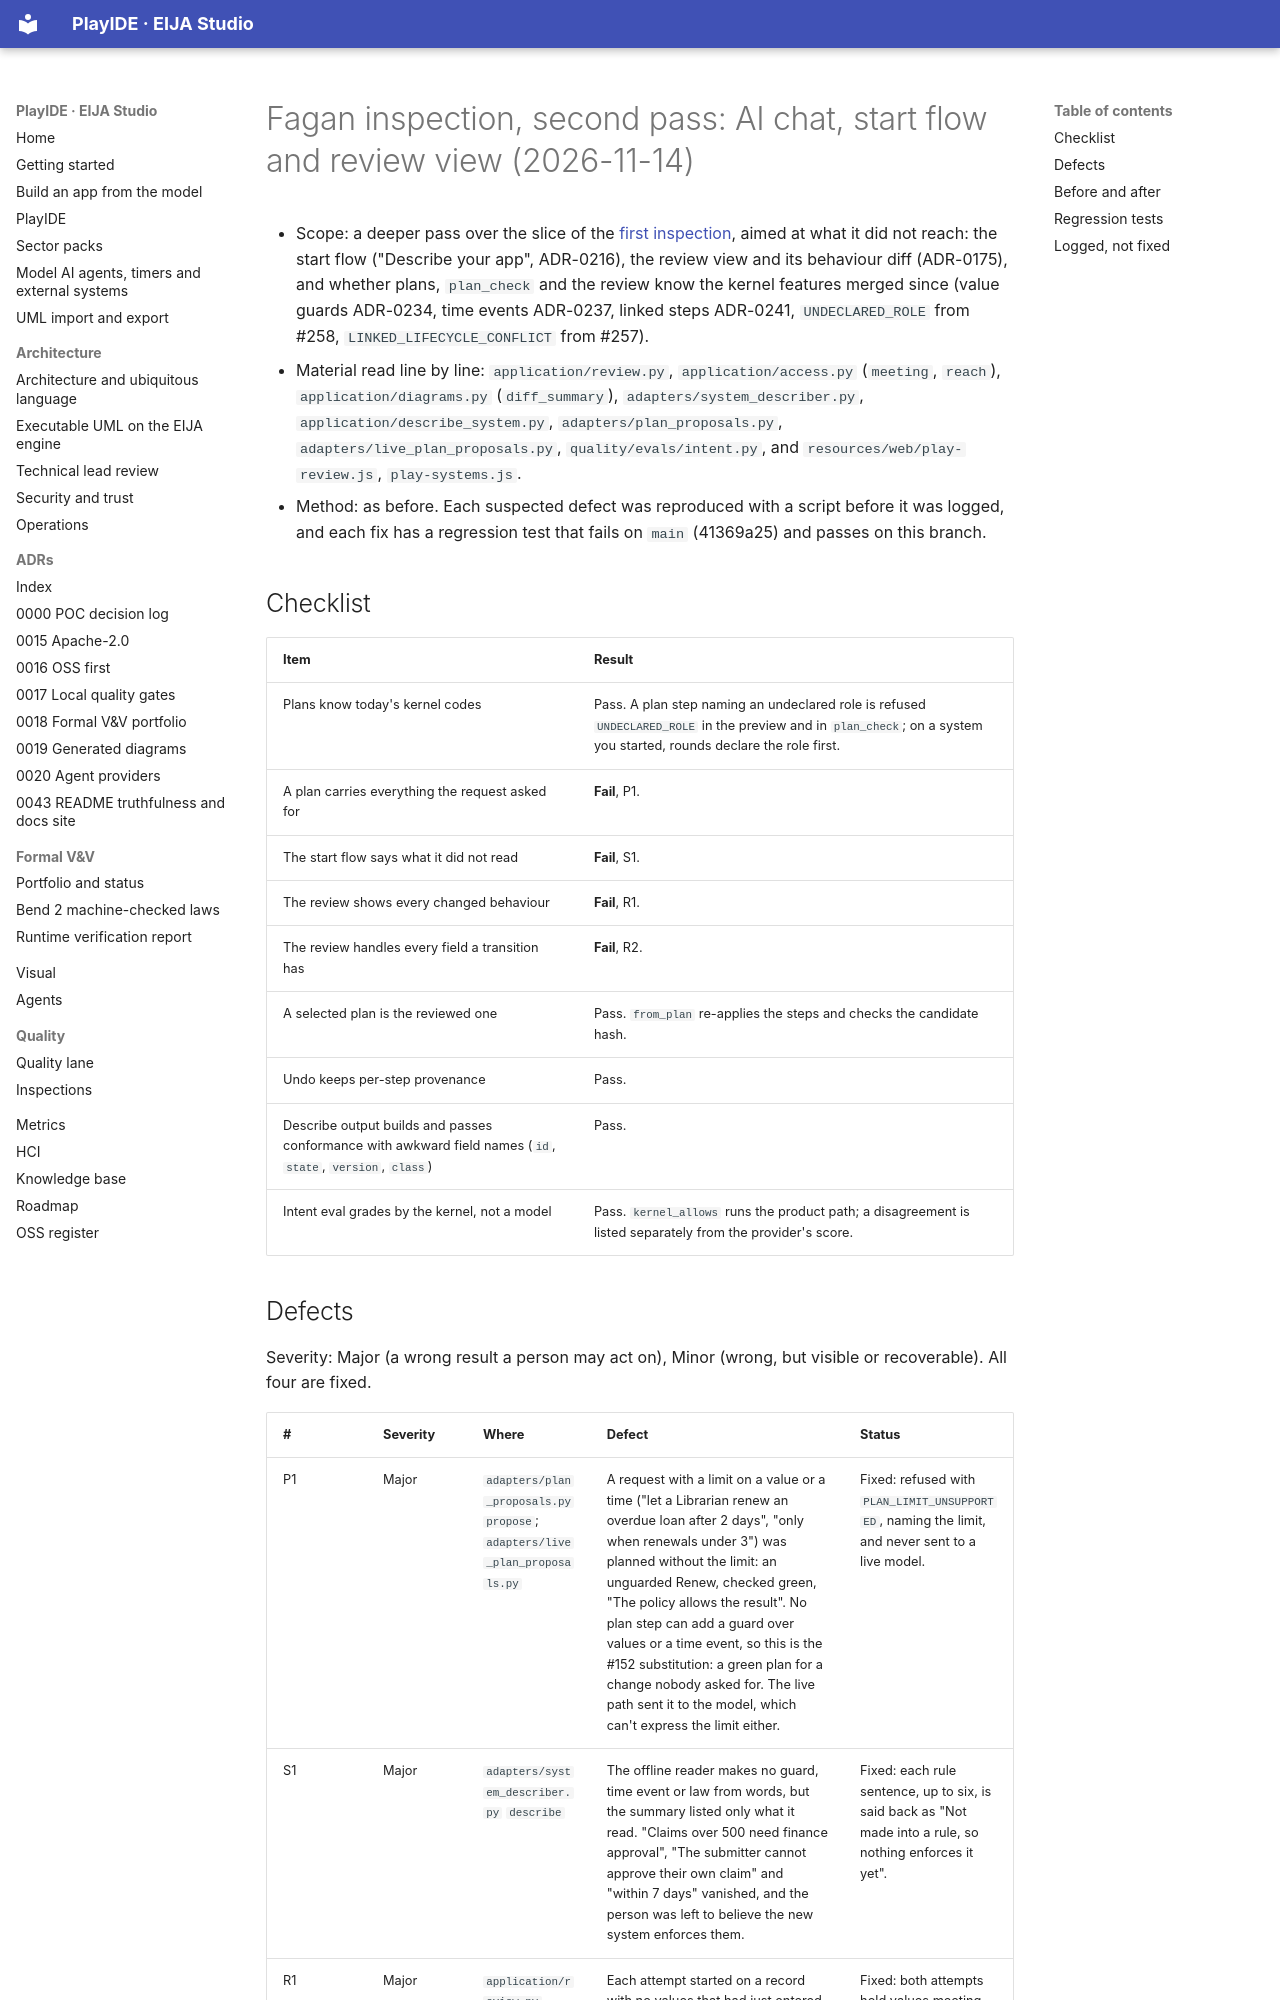

repository: 45ck/eija-studio · page: quality/inspections/2026-11-14-ai-chat-deeper/index.html · generator: mkdocs

# Fagan inspection, second pass: AI chat, start flow and review view (2026-11-14)

* Scope: a deeper pass over the slice of the [first inspection](2026-11-13-ai-chat-plan-mode.md), aimed at what it
  did not reach: the start flow ("Describe your app", ADR-0216), the review view and its behaviour diff (ADR-0175),
  and whether plans, `plan_check` and the review know the kernel features merged since (value guards ADR-0234, time
  events ADR-0237, linked steps ADR-0241, `UNDECLARED_ROLE` from #258, `LINKED_LIFECYCLE_CONFLICT` from #257).
* Material read line by line: `application/review.py`, `application/access.py` (`meeting`, `reach`),
  `application/diagrams.py` (`diff_summary`), `adapters/system_describer.py`, `application/describe_system.py`,
  `adapters/plan_proposals.py`, `adapters/live_plan_proposals.py`, `quality/evals/intent.py`, and
  `resources/web/play-review.js`, `play-systems.js`.
* Method: as before. Each suspected defect was reproduced with a script before it was logged, and each fix has a
  regression test that fails on `main` (41369a25) and passes on this branch.

## Checklist

| Item | Result |
| --- | --- |
| Plans know today's kernel codes | Pass. A plan step naming an undeclared role is refused `UNDECLARED_ROLE` in the preview and in `plan_check`; on a system you started, rounds declare the role first. |
| A plan carries everything the request asked for | **Fail**, P1. |
| The start flow says what it did not read | **Fail**, S1. |
| The review shows every changed behaviour | **Fail**, R1. |
| The review handles every field a transition has | **Fail**, R2. |
| A selected plan is the reviewed one | Pass. `from_plan` re-applies the steps and checks the candidate hash. |
| Undo keeps per-step provenance | Pass. |
| Describe output builds and passes conformance with awkward field names (`id`, `state`, `version`, `class`) | Pass. |
| Intent eval grades by the kernel, not a model | Pass. `kernel_allows` runs the product path; a disagreement is listed separately from the provider's score. |
